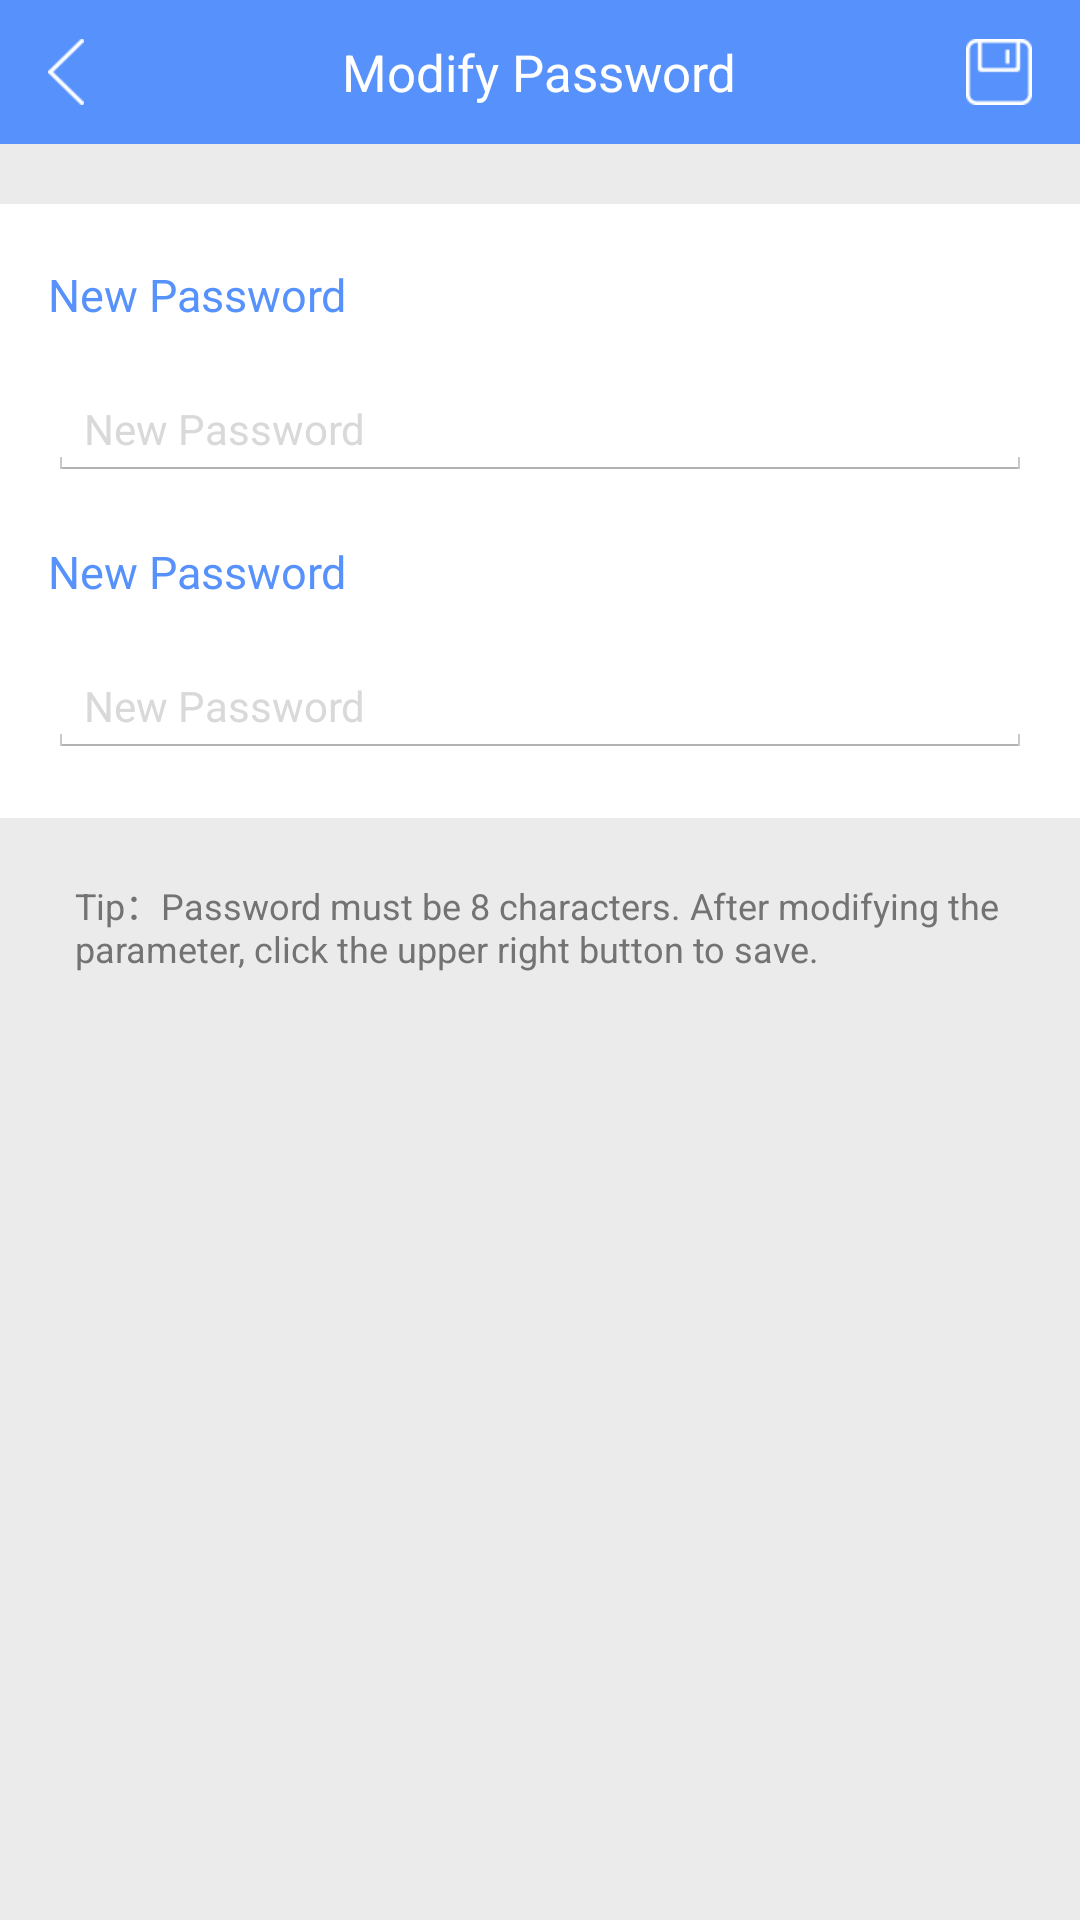

Reconstruct the res/layout file that produces this screen, plus the resources it refers to.
<!-- AndroidManifest.xml: application theme LaunchActivityTheme -->
<!-- res/layout/activity_password.xml -->
<?xml version="1.0" encoding="utf-8"?>
<LinearLayout xmlns:android="http://schemas.android.com/apk/res/android"
    android:layout_width="match_parent"
    android:layout_height="match_parent"
    android:orientation="vertical">

    <RelativeLayout
        android:layout_width="match_parent"
        android:layout_height="48dp"
        android:background="@color/blue_5691fc">

        <TextView
            android:id="@+id/tv_back"
            android:layout_width="wrap_content"
            android:layout_height="match_parent"
            android:drawableLeft="@drawable/back"
            android:drawablePadding="6dp"
            android:gravity="center_vertical"
            android:paddingLeft="16dp"
            android:clickable="true"
            android:onClick="onBack"
            android:paddingRight="16dp"
            android:textColor="@color/white_ffffff"
            android:textSize="15sp" />

        <TextView
            android:layout_width="wrap_content"
            android:layout_height="wrap_content"
            android:layout_centerInParent="true"
            android:text="@string/device_info_password"
            android:textColor="@color/white_ffffff"
            android:textSize="17sp" />

        <ImageView
            android:id="@+id/iv_save"
            android:layout_width="wrap_content"
            android:layout_height="match_parent"
            android:layout_alignParentRight="true"
            android:paddingLeft="16dp"
            android:clickable="true"
            android:onClick="onSave"
            android:paddingRight="16dp"
            android:src="@drawable/save" />
    </RelativeLayout>

    <LinearLayout
        android:layout_width="match_parent"
        android:layout_height="0dp"
        android:layout_weight="1.0"
        android:background="@color/grey_ebebeb"
        android:orientation="vertical">

        <LinearLayout
            android:layout_width="match_parent"
            android:layout_height="wrap_content"
            android:layout_marginTop="20dp"
            android:background="@color/white_ffffff"
            android:orientation="vertical"
            android:paddingBottom="20dp"
            android:paddingLeft="16dp"
            android:paddingRight="16dp"
            android:paddingTop="20dp">

            <TextView
                android:layout_width="wrap_content"
                android:layout_height="wrap_content"
                android:layout_centerVertical="true"
                android:text="@string/password_input_title"
                android:textColor="@color/blue_5691fc"
                android:textSize="15sp" />

            <EditText
                android:id="@+id/et_password"
                android:layout_width="match_parent"
                android:layout_height="wrap_content"
                android:layout_marginTop="18dp"
                android:hint="@string/password_input"
                android:singleLine="true"
                android:textColor="@color/black_333333"
                android:textColorHint="@color/grey_d9d9d9"
                android:textSize="14sp" />

            <TextView
                android:layout_width="wrap_content"
                android:layout_height="wrap_content"
                android:layout_centerVertical="true"
                android:layout_marginTop="20dp"
                android:text="@string/password_input_confirm_title"
                android:textColor="@color/blue_5691fc"
                android:textSize="15sp" />

            <EditText
                android:id="@+id/et_password_confirm"
                android:layout_width="match_parent"
                android:layout_height="wrap_content"
                android:layout_marginTop="18dp"
                android:hint="@string/password_input_confirm"
                android:singleLine="true"
                android:textColor="@color/black_333333"
                android:textColorHint="@color/grey_d9d9d9"
                android:textSize="14sp" />

        </LinearLayout>

        <TextView
            android:layout_width="wrap_content"
            android:layout_height="wrap_content"
            android:layout_marginLeft="25dp"
            android:layout_marginRight="25dp"
            android:layout_marginTop="20dp"
            android:text="@string/tips_password"
            android:textColor="@color/grey_737373"
            android:textSize="12sp" />
    </LinearLayout>
</LinearLayout>
<!-- resources referenced by this layout -->
<resources>
  <color name="black_333333">#333333</color>
  <color name="blue_5691fc">#5691fc</color>
  <color name="grey_737373">#737373</color>
  <color name="grey_d9d9d9">#d9d9d9</color>
  <color name="grey_ebebeb">#ebebeb</color>
  <color name="white_ffffff">#ffffff</color>
  <!-- drawable back: png bitmap (drawable-xhdpi, 1223 bytes) -->
  <!-- drawable save: png bitmap (drawable-xhdpi, 1364 bytes) -->
  <string name="device_info_password">Modify Password</string>
  <string name="password_input">New Password</string>
  <string name="password_input_confirm">New Password</string>
  <string name="password_input_confirm_title">New Password</string>
  <string name="password_input_title">New Password</string>
  <string name="tips_password">Tip：Password must be 8 characters. After modifying the parameter, click the upper right button to save.</string>
  <style name="LaunchActivityTheme" parent="android:Theme.Holo.Light.NoActionBar">
          <item name="android:windowBackground">@android:color/transparent</item>
          <item name="android:colorBackground">@android:color/transparent</item>
          <item name="android:colorForeground">@android:color/transparent</item>
      </style>
</resources>
